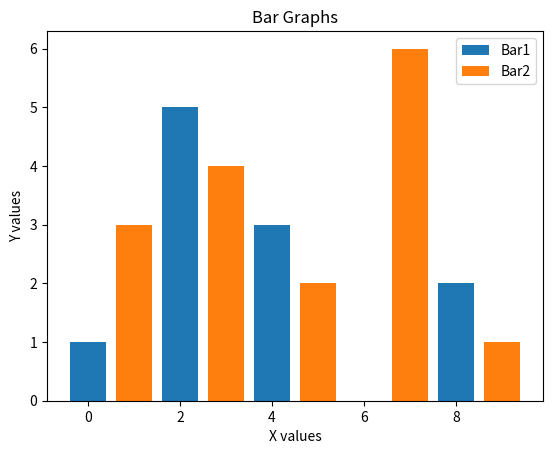

Write the Python code that produced this figure.
import matplotlib.pyplot as plt

# defining x and y points
x1 = [0, 2, 4, 6, 8]
y1 = [1, 5, 3, 0, 2]

x2 = [1, 3, 5, 7, 9]
y2 = [3, 4, 2, 6, 1]

plt.bar(x1, y1, label="Bar1")
plt.bar(x2, y2, label="Bar2")

# defining labels on x and y axis
plt.xlabel('X values')
plt.ylabel('Y values')

# title of graph
plt.title('Bar Graphs')

# adding legend to plot
plt.legend()

# displaying the plot
plt.show()